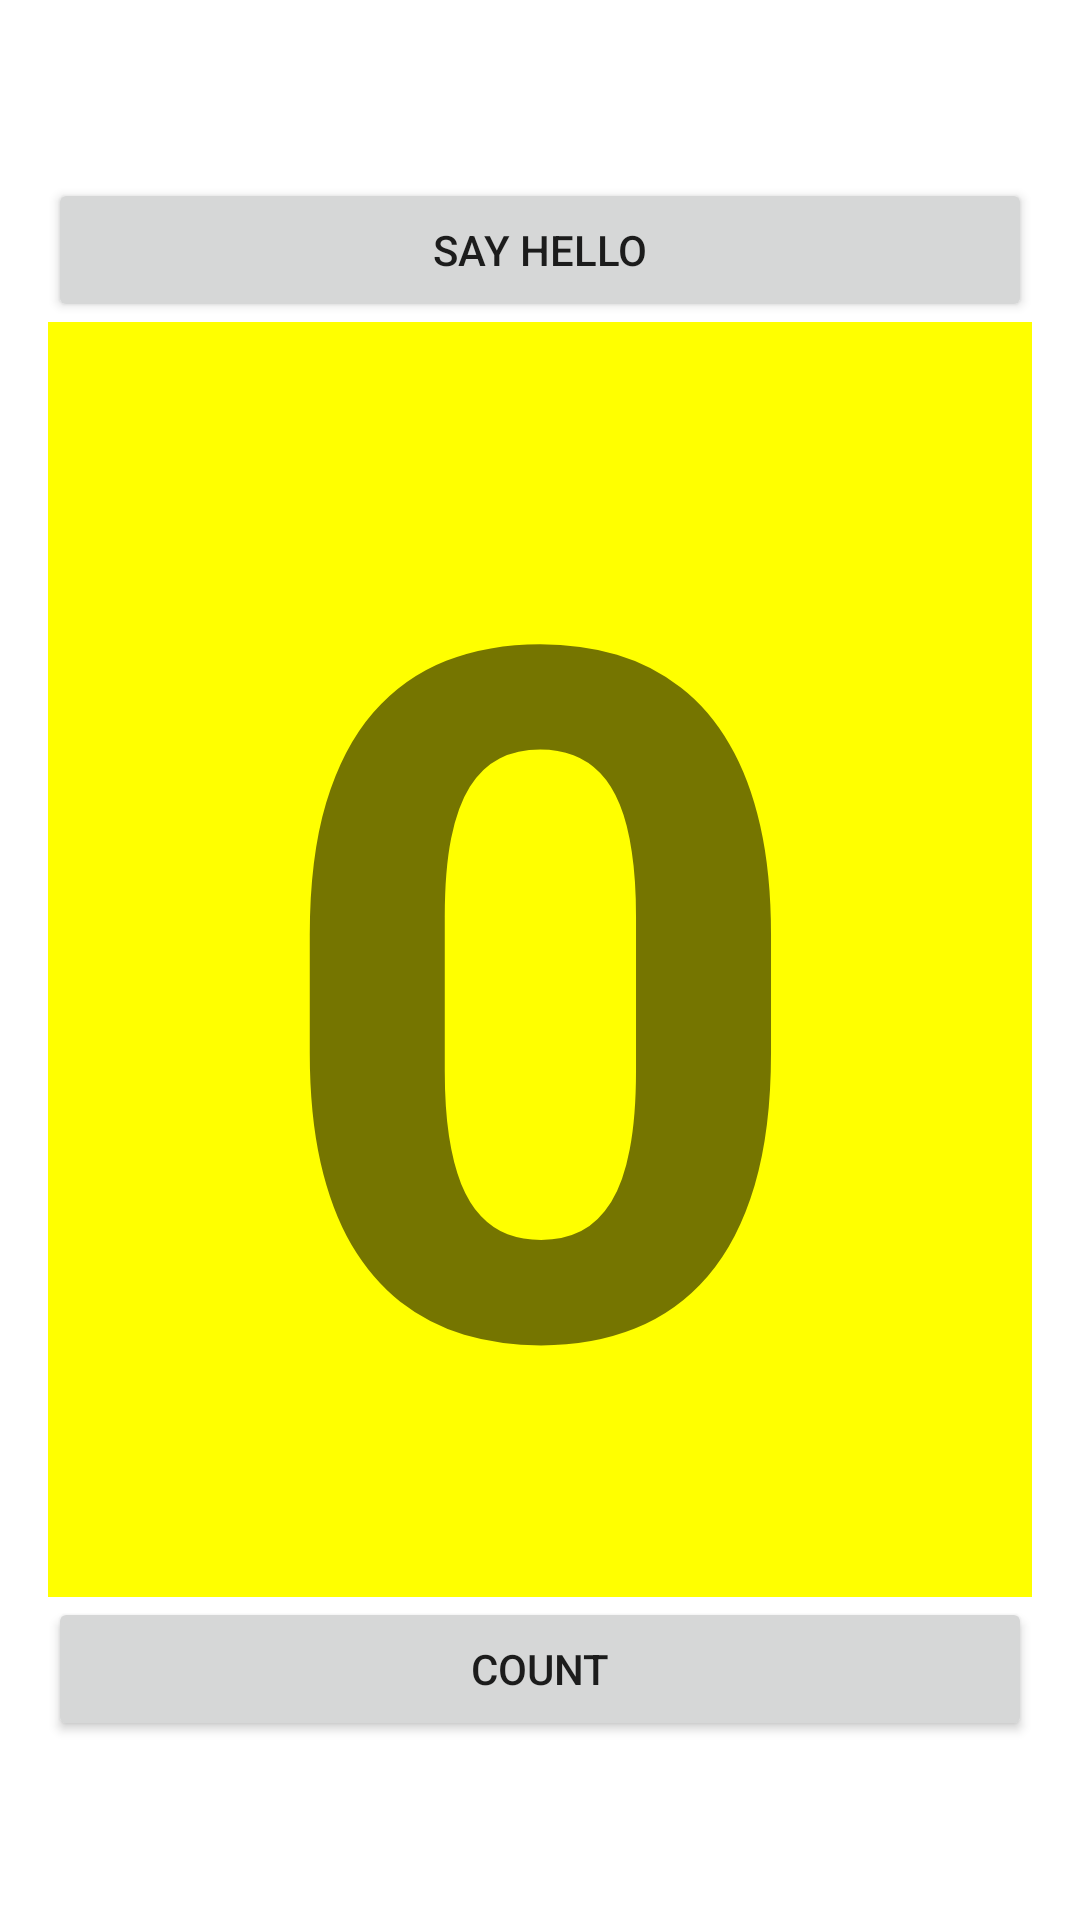

Android layout source for this screen:
<!-- AndroidManifest.xml: application theme Theme.Aston_intensive_2 -->
<!-- res/layout/two_activity_main.xml -->
<?xml version="1.0" encoding="utf-8"?>
<androidx.constraintlayout.widget.ConstraintLayout xmlns:android="http://schemas.android.com/apk/res/android"
    android:layout_width="match_parent"
    android:layout_height="match_parent"
    android:padding="16dp">


    <LinearLayout
        android:layout_width="match_parent"
        android:layout_height="match_parent"
        android:gravity="center_vertical"
        android:orientation="vertical">

        <Button
            android:id="@+id/button_say_hello"
            android:layout_width="match_parent"
            android:layout_height="wrap_content"
            android:text="@string/say_hello" />

        <TextView
            android:id="@+id/count_in_two_activ"
            android:layout_width="match_parent"
            android:layout_height="wrap_content"
            android:layout_gravity="center_vertical"
            android:background="#FFFF00"
            android:gravity="center"
            android:text="@string/_0"
            android:textSize="320dp"
            android:textStyle="bold" />

        <Button
            android:id="@+id/button_count"
            android:layout_width="match_parent"
            android:layout_height="wrap_content"
            android:text="@string/count" />
    </LinearLayout>

</androidx.constraintlayout.widget.ConstraintLayout>
<!-- resources referenced by this layout -->
<resources>
  <string name="_0">0</string>
  <string name="count">Count</string>
  <string name="say_hello">Say Hello</string>
  <style name="Theme.Aston_intensive_2" parent="Theme.MaterialComponents.DayNight.DarkActionBar">
          
          <item name="colorPrimary">@color/purple_500</item>
          <item name="colorPrimaryVariant">@color/purple_700</item>
          <item name="colorOnPrimary">@color/white</item>
          
          <item name="colorSecondary">@color/teal_200</item>
          <item name="colorSecondaryVariant">@color/teal_700</item>
          <item name="colorOnSecondary">@color/black</item>
          
          <item name="android:statusBarColor">?attr/colorPrimaryVariant</item>
          
      </style>
  <color name="purple_500">#FF6200EE</color>
  <color name="purple_700">#FF3700B3</color>
  <color name="white">#FFFFFFFF</color>
  <color name="teal_200">#FF03DAC5</color>
  <color name="teal_700">#FF018786</color>
  <color name="black">#FF000000</color>
</resources>
